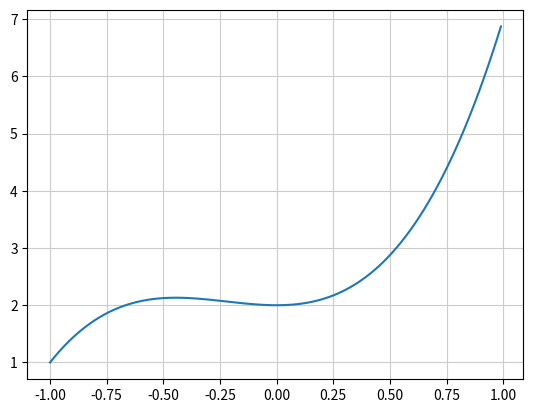

Python code for this plot:
import matplotlib.pyplot as plt    
import numpy as np

# data

x=np.arange(-1.0,1.0,0.01)
y=3*x**3+2*x**2+2

print (x)
#print(y)
#draw graph

plt.plot(x,y)
plt.grid(color='0.8')
plt.show()

